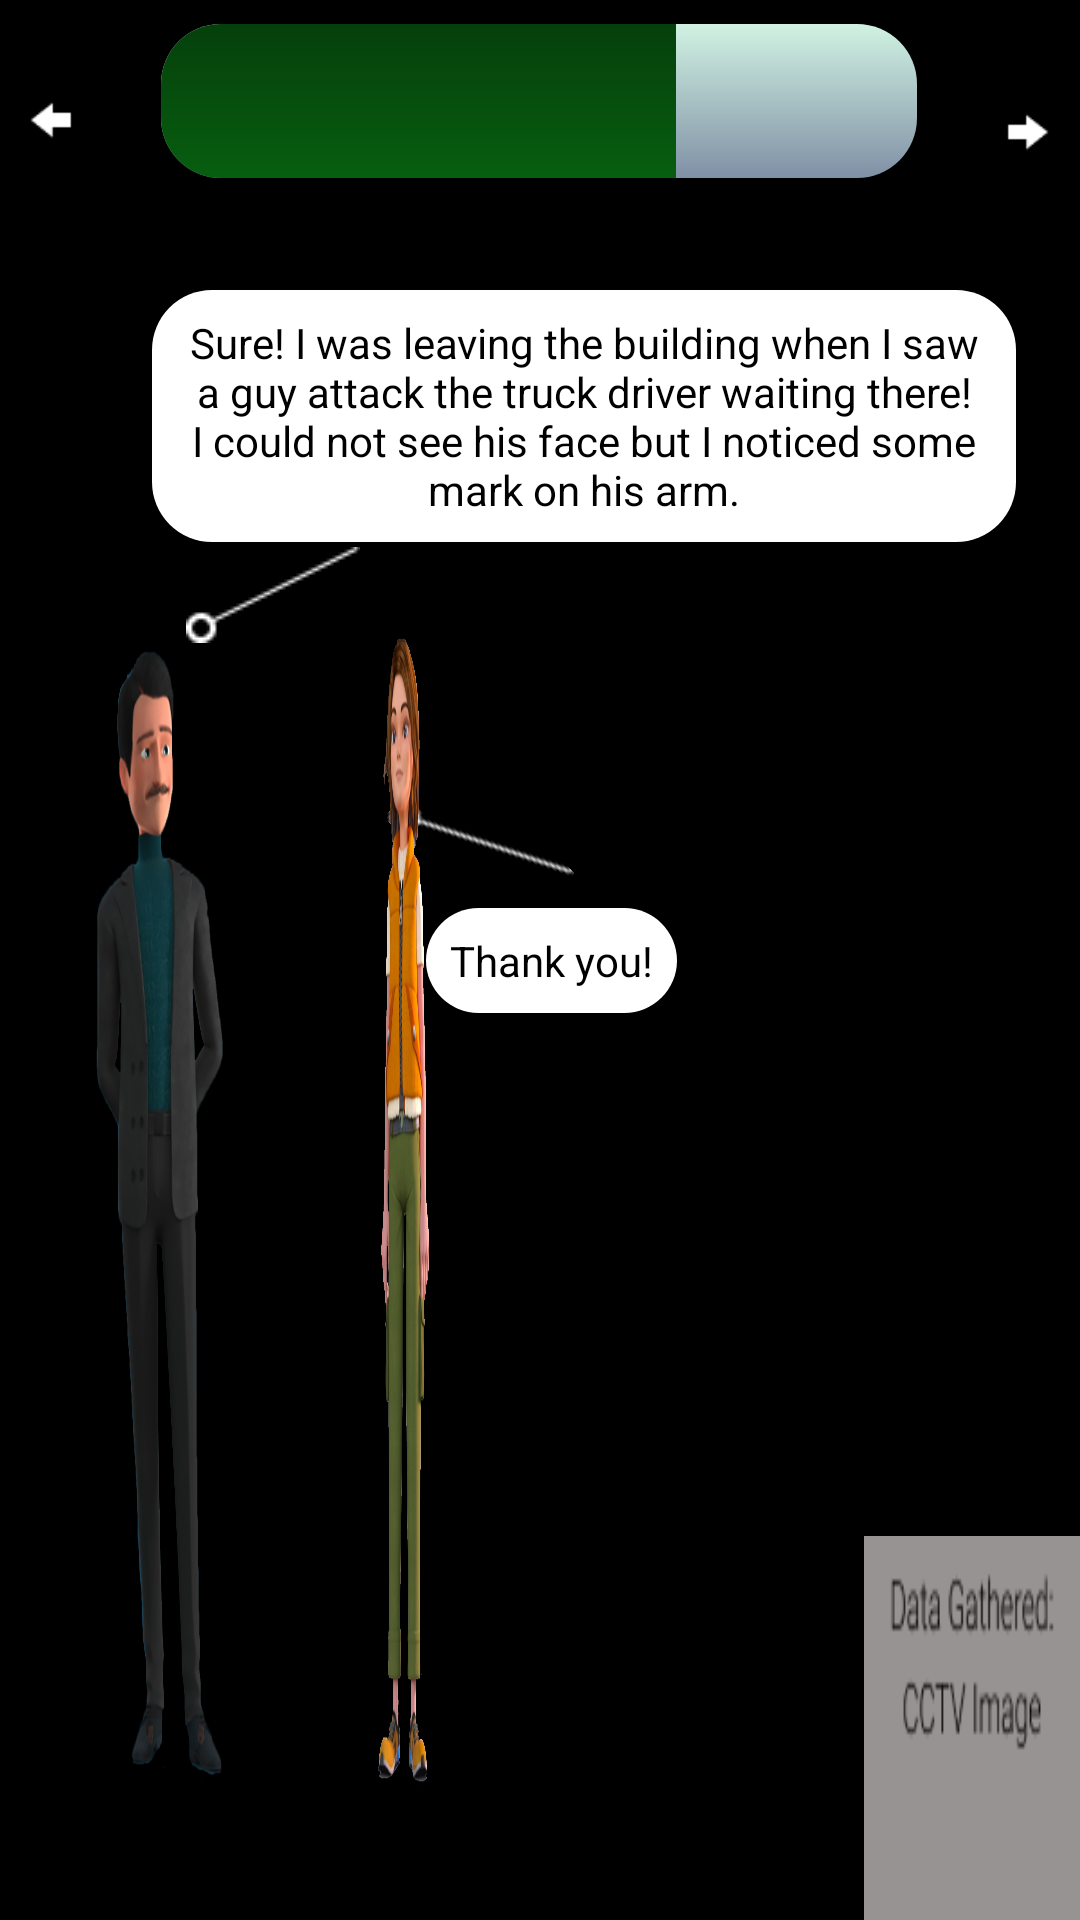

Write the Android layout XML for this screen, with the resource values it uses.
<!-- AndroidManifest.xml: application theme android:Theme.NoTitleBar.Fullscreen -->
<!-- res/layout/activity_page12.xml -->
<?xml version="1.0" encoding="utf-8"?>
<androidx.constraintlayout.widget.ConstraintLayout xmlns:android="http://schemas.android.com/apk/res/android"
    xmlns:app="http://schemas.android.com/apk/res-auto"
    xmlns:tools="http://schemas.android.com/tools"
    android:layout_width="match_parent"
    android:layout_height="match_parent"
    tools:context=".Page12Activity">

    <ImageView
        android:id="@+id/bgImg2"
        android:layout_width="fill_parent"
        android:layout_height="fill_parent"
        android:scaleType="fitXY"
        android:src="@drawable/back6"
        app:layout_constraintStart_toStartOf="parent"
        app:layout_constraintTop_toTopOf="parent" />

    <ImageView
        android:id="@+id/imageView28"
        android:layout_width="0dp"
        android:layout_height="0dp"
        android:scaleType="fitXY"
        android:src="@drawable/datacctv"
        app:layout_constraintBottom_toBottomOf="parent"
        app:layout_constraintEnd_toEndOf="parent"
        app:layout_constraintHeight_percent="0.2"
        app:layout_constraintHorizontal_bias="1.0"
        app:layout_constraintStart_toEndOf="@+id/b1"
        app:layout_constraintTop_toBottomOf="@+id/b1"
        app:layout_constraintVertical_bias="1.0"
        app:layout_constraintWidth_percent="0.2" />

    <TextView
        android:id="@+id/thank2"
        android:layout_width="wrap_content"
        android:layout_height="wrap_content"
        android:background="@drawable/text"
        android:padding="8dp"
        android:text="Thank you!"
        android:textAlignment="center"
        android:textColor="@color/black"
        app:layout_constraintBottom_toBottomOf="parent"
        app:layout_constraintEnd_toEndOf="parent"
        app:layout_constraintHeight_percent="0.12"
        app:layout_constraintHorizontal_bias="0.514"
        app:layout_constraintStart_toStartOf="parent"
        app:layout_constraintTop_toTopOf="parent"
        app:layout_constraintWidth_percent="0.6" />

    <ImageView
        android:id="@+id/imageView27"
        android:layout_width="wrap_content"
        android:layout_height="wrap_content"
        android:rotation="45"
        android:src="@drawable/pointer"
        app:layout_constraintBottom_toBottomOf="parent"
        app:layout_constraintEnd_toEndOf="parent"
        app:layout_constraintHorizontal_bias="0.433"
        app:layout_constraintStart_toStartOf="parent"
        app:layout_constraintTop_toTopOf="parent"
        app:layout_constraintVertical_bias="0.437" />

    <ImageView
        android:id="@+id/imageView26"
        android:layout_width="wrap_content"
        android:layout_height="wrap_content"
        android:src="@drawable/pointer"
        app:layout_constraintBottom_toBottomOf="parent"
        app:layout_constraintEnd_toEndOf="parent"
        app:layout_constraintHorizontal_bias="0.205"
        app:layout_constraintStart_toStartOf="parent"
        app:layout_constraintTop_toTopOf="parent"
        app:layout_constraintVertical_bias="0.3" />

    <TextView
        android:id="@+id/textView6"
        android:layout_width="0dp"
        android:layout_height="wrap_content"
        android:background="@drawable/text"
        android:padding="8dp"
        android:text="@string/arm"
        android:textAlignment="center"
        android:textColor="@color/black"
        app:layout_constraintBottom_toBottomOf="parent"
        app:layout_constraintEnd_toEndOf="parent"
        app:layout_constraintHeight_percent="0.12"
        app:layout_constraintHorizontal_bias="0.702"
        app:layout_constraintStart_toStartOf="parent"
        app:layout_constraintTop_toTopOf="parent"
        app:layout_constraintVertical_bias="0.174"
        app:layout_constraintWidth_percent="0.8" />

    <ImageView
        android:id="@+id/imageView25"
        android:layout_width="0dp"
        android:layout_height="0dp"
        android:rotationY="180"
        android:scaleType="fitXY"
        android:src="@drawable/girl"
        app:layout_constraintBottom_toBottomOf="parent"
        app:layout_constraintEnd_toEndOf="parent"
        app:layout_constraintHeight_percent="0.6"
        app:layout_constraintHorizontal_bias="0.322"
        app:layout_constraintStart_toStartOf="parent"
        app:layout_constraintTop_toTopOf="parent"
        app:layout_constraintVertical_bias="0.829"
        app:layout_constraintWidth_percent="0.3" />

    <ImageView
        android:id="@+id/imageView22"
        android:layout_width="0dp"
        android:layout_height="0dp"
        android:rotationY="180"
        android:scaleType="fitXY"
        android:src="@drawable/witness"
        app:layout_constraintBottom_toBottomOf="parent"
        app:layout_constraintEnd_toEndOf="parent"
        app:layout_constraintHeight_percent="0.6"
        app:layout_constraintHorizontal_bias="0.044"
        app:layout_constraintStart_toStartOf="parent"
        app:layout_constraintTop_toTopOf="parent"
        app:layout_constraintVertical_bias="0.829"
        app:layout_constraintWidth_percent="0.2" />

    <ProgressBar
        android:id="@+id/progressBar3"
        style="?android:attr/progressBarStyleHorizontal"
        android:layout_width="0dp"
        android:layout_height="0dp"
        android:layout_marginTop="8dp"
        android:progress="68"
        android:progressDrawable="@drawable/progress"
        app:layout_constraintBottom_toTopOf="@+id/bgImg"
        app:layout_constraintEnd_toEndOf="parent"
        app:layout_constraintHeight_percent="0.08"
        app:layout_constraintHorizontal_bias="0.497"
        app:layout_constraintStart_toStartOf="parent"
        app:layout_constraintTop_toTopOf="parent"
        app:layout_constraintVertical_bias="0.0"
        app:layout_constraintWidth_percent="0.7" />

    <ImageView
        android:id="@+id/next3"
        android:layout_width="0dp"
        android:layout_height="0dp"
        android:rotationY="180"
        android:src="@drawable/barrow"
        app:layout_constraintBottom_toBottomOf="parent"
        app:layout_constraintEnd_toEndOf="parent"
        app:layout_constraintHeight_percent="0.1"
        app:layout_constraintHorizontal_bias="0.976"
        app:layout_constraintStart_toStartOf="parent"
        app:layout_constraintTop_toTopOf="parent"
        app:layout_constraintVertical_bias="0.021"
        app:layout_constraintWidth_percent="0.05" />

    <ImageView
        android:id="@+id/prev2"
        android:layout_width="0dp"
        android:layout_height="0dp"
        android:layout_marginStart="8dp"
        android:layout_marginTop="8dp"
        android:src="@drawable/barrow"
        app:layout_constraintHeight_percent="0.1"
        app:layout_constraintStart_toStartOf="parent"
        app:layout_constraintTop_toTopOf="parent"
        app:layout_constraintWidth_percent="0.05" />
</androidx.constraintlayout.widget.ConstraintLayout>
<!-- resources referenced by this layout -->
<resources>
  <color name="black">#FF000000</color>
  <!-- drawable barrow: png bitmap (drawable, 504 bytes) -->
  <!-- drawable datacctv: png bitmap (drawable, 2699 bytes) -->
  <!-- drawable girl: png bitmap (drawable, 408148 bytes) -->
  <!-- drawable pointer: png bitmap (drawable, 303 bytes) -->
  <!-- drawable progress (drawable) -->
  <layer-list xmlns:android="http://schemas.android.com/apk/res/android">
  
      
      <item android:id="@android:id/background">
          <shape>
          <corners android:radius="20dp"/>
              <gradient
                  android:angle="270"
                  android:centerColor="#8090A6"
                  android:centerY="1.0"
                  android:endColor="#9FA8B6"
                  android:startColor="#D0F2E2" />
          </shape>
      </item>
  
      
      <item android:id="@android:id/progress">
          <clip>
              <shape>
                  <corners android:radius="20dp"/>
                  <gradient
                      android:angle="270"
                      android:centerColor="#075E10"
                      android:centerY="1.0"
                      android:endColor="#125719"
                      android:startColor="#05400B" />
              </shape>
          </clip>
      </item>
  </layer-list>
  <!-- drawable text (drawable) -->
  <?xml version="1.0" encoding="utf-8"?>
  <shape xmlns:android="http://schemas.android.com/apk/res/android"
      android:layout_width="match_parent"
      android:layout_height="match_parent"
      android:shape="rectangle">
      <corners android:radius="20dp"/>
      <solid android:color="#FFFFFF" />
  </shape>
  <!-- drawable witness: png bitmap (drawable, 389686 bytes) -->
  <string name="arm">Sure! I was leaving the building when I saw a guy attack the truck driver waiting there! I could not see his face but I noticed some mark on his arm.</string>
</resources>
